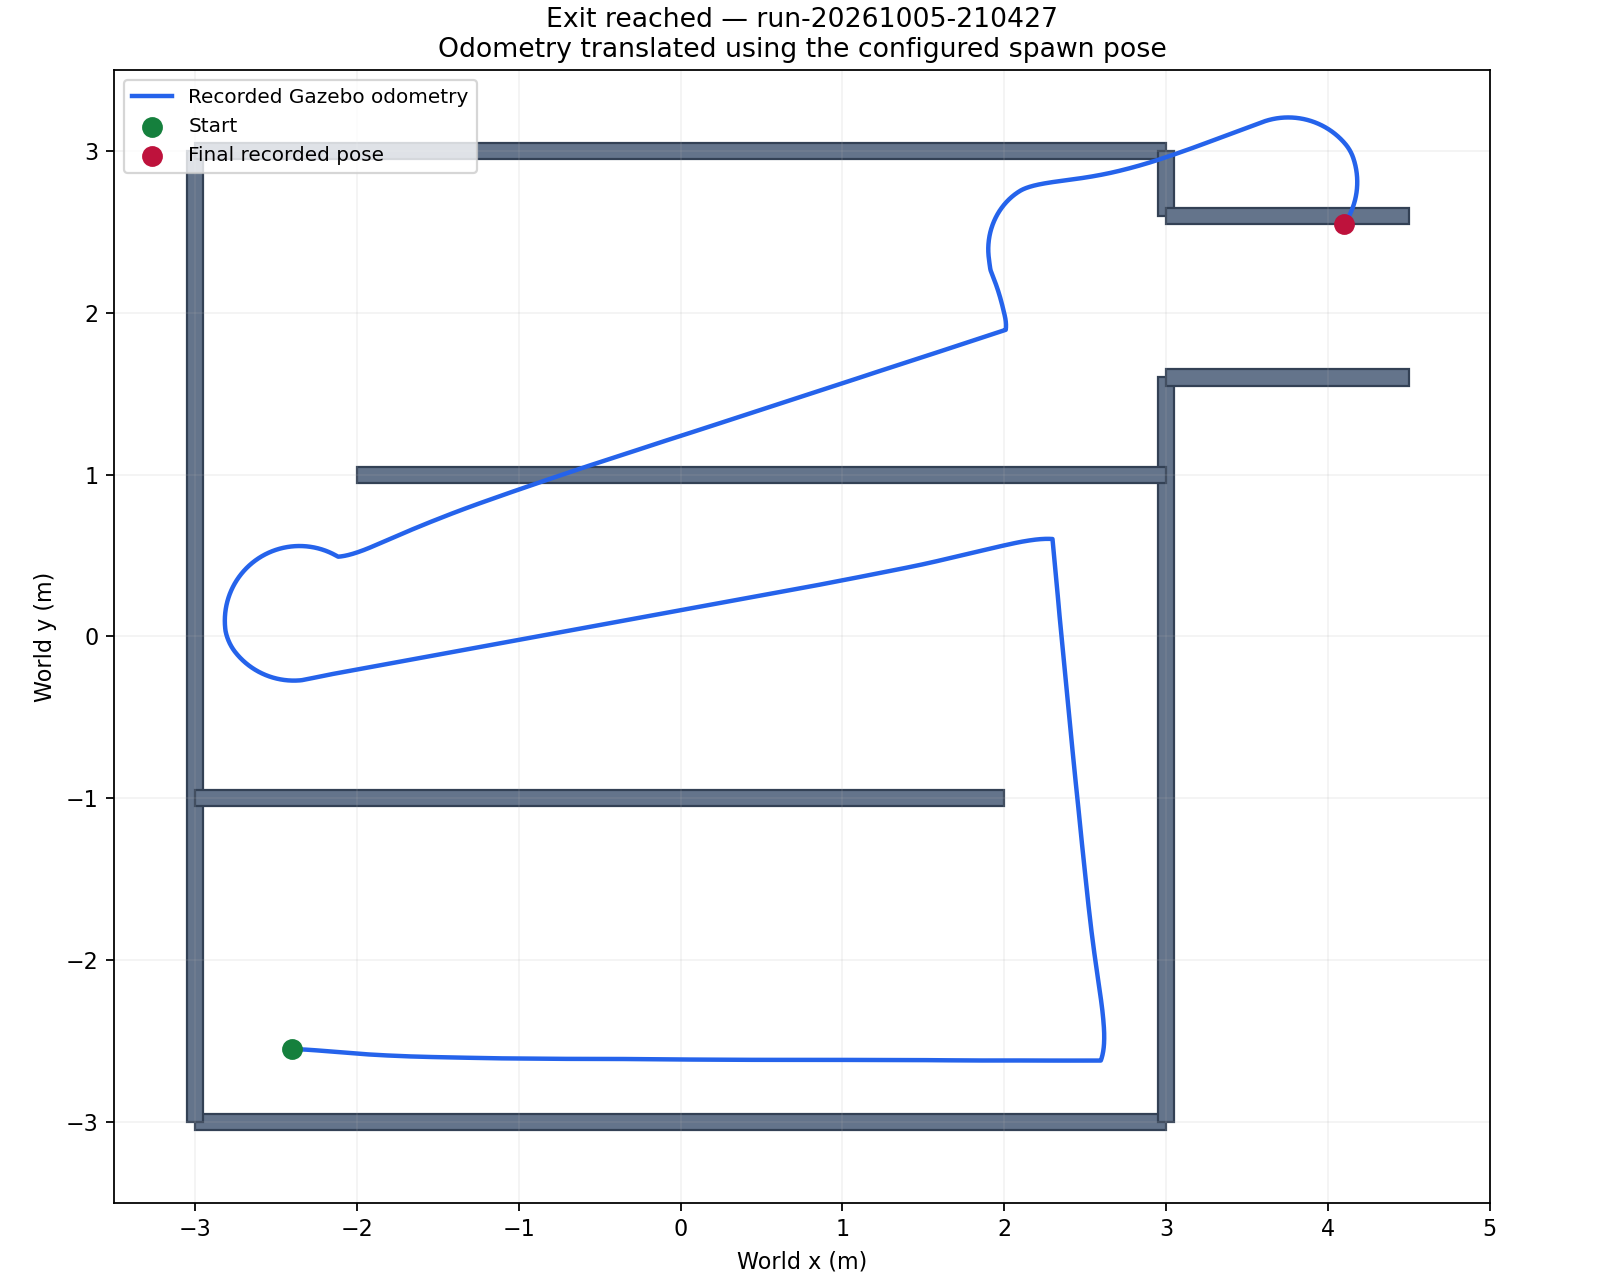

Values plotted in this chart, from the file beside it:
elapsed_s, odom_x, odom_y, world_x, world_y
1.373, 8.784025113322638e-09, 2.6808658131538004e-20, -2.4, -2.55
1.392, 8.784025113322714e-09, 2.6808658131538515e-20, -2.4, -2.55
1.418, 8.784025113322724e-09, 2.6808658131538548e-20, -2.4, -2.55
1.453, 8.784025113322757e-09, 2.6808658131538753e-20, -2.4, -2.55
1.478, 8.78402511332279e-09, 2.6808658131538966e-20, -2.4, -2.55
1.545, 8.784025113322942e-09, 2.6808658131539893e-20, -2.4, -2.55
1.751, 8.784025113322995e-09, 2.6808658131540206e-20, -2.4, -2.55
1.755, 8.784025113323052e-09, 2.6808658131540537e-20, -2.4, -2.55
1.755, 8.784025113323045e-09, 2.6808658131540516e-20, -2.4, -2.55
1.756, 8.784025113323078e-09, 2.6808658131540742e-20, -2.4, -2.55
1.757, 8.78402511332317e-09, 2.6808658131541314e-20, -2.4, -2.55
1.757, 8.784025113323257e-09, 2.6808658131541867e-20, -2.4, -2.55
1.773, 8.784025113323348e-09, 2.6808658131542415e-20, -2.4, -2.55
1.812, 8.784025113323351e-09, 2.6808658131542457e-20, -2.4, -2.55
1.88, 8.784025113323435e-09, 2.680865813154295e-20, -2.4, -2.55
1.909, 8.784025113323528e-09, 2.6808658131543526e-20, -2.4, -2.55
1.929, 8.784025113323574e-09, 2.68086581315438e-20, -2.4, -2.55
1.95, 8.78402511332365e-09, 2.6808658131544272e-20, -2.4, -2.55
1.988, 8.784025113323685e-09, 2.6808658131544482e-20, -2.4, -2.55
2.062, 8.784025113323786e-09, 2.6808658131545096e-20, -2.4, -2.55
2.091, 8.784025113323813e-09, 2.680865813154526e-20, -2.4, -2.55
2.111, 8.784025113323847e-09, 2.6808658131545457e-20, -2.4, -2.55
2.132, 8.784025113323892e-09, 2.6808658131545683e-20, -2.4, -2.55
2.172, 8.784025113323889e-09, 2.6808658131545686e-20, -2.4, -2.55
2.246, 8.784025113323923e-09, 2.6808658131545873e-20, -2.4, -2.55
2.272, 8.784025113324059e-09, 2.680865813154671e-20, -2.4, -2.55
2.292, 8.784025113324143e-09, 2.680865813154723e-20, -2.4, -2.55
2.315, 8.784025113324193e-09, 2.6808658131547528e-20, -2.4, -2.55
2.351, 8.784025113324315e-09, 2.6808658131548277e-20, -2.4, -2.55
2.423, 8.784025113324349e-09, 2.6808658131548494e-20, -2.4, -2.55
2.449, 8.784025113324354e-09, 2.6808658131548536e-20, -2.4, -2.55
2.469, 8.784025113324415e-09, 2.680865813154888e-20, -2.4, -2.55
2.492, 8.784025113324529e-09, 2.680865813154958e-20, -2.4, -2.55
2.527, 8.78402511332454e-09, 2.680865813154966e-20, -2.4, -2.55
2.599, 8.784025113324666e-09, 2.6808658131550447e-20, -2.4, -2.55
2.622, 8.784025113324694e-09, 2.6808658131550606e-20, -2.4, -2.55
2.645, 8.784025113324759e-09, 2.6808658131551004e-20, -2.4, -2.55
2.665, 8.784025113324861e-09, 2.6808658131551648e-20, -2.4, -2.55
2.702, 8.784025113324861e-09, 2.6808658131551636e-20, -2.4, -2.55
2.783, 8.784025113324957e-09, 2.6808658131552252e-20, -2.4, -2.55
2.814, 8.784025113325088e-09, 2.6808658131553035e-20, -2.4, -2.55
2.834, 8.784025113325076e-09, 2.6808658131552993e-20, -2.4, -2.55
2.858, 8.784025113325156e-09, 2.680865813155349e-20, -2.4, -2.55
2.898, 8.784025113325252e-09, 2.6808658131554055e-20, -2.4, -2.55
2.974, 8.784025113325222e-09, 2.680865813155388e-20, -2.4, -2.55
3.001, 8.784025113325224e-09, 2.6808658131553914e-20, -2.4, -2.55
3.025, 8.78402511332534e-09, 2.680865813155464e-20, -2.4, -2.55
3.047, 8.784025113325331e-09, 2.6808658131554567e-20, -2.4, -2.55
3.083, 8.78402511332537e-09, 2.6808658131554825e-20, -2.4, -2.55
3.169, 8.784025113325402e-09, 2.6808658131555018e-20, -2.4, -2.55
3.196, 8.784025113325474e-09, 2.6808658131555448e-20, -2.4, -2.55
3.217, 8.7840251133255e-09, 2.680865813155562e-20, -2.4, -2.55
3.238, 8.784025113325543e-09, 2.6808658131555854e-20, -2.4, -2.55
3.269, 8.784025113325619e-09, 2.6808658131556327e-20, -2.4, -2.55
3.347, 8.784025113325601e-09, 2.6808658131556195e-20, -2.4, -2.55
3.37, 8.784025113325632e-09, 2.680865813155638e-20, -2.4, -2.55
3.4, 8.784025113325656e-09, 2.6808658131556526e-20, -2.4, -2.55
3.42, 8.784025113325675e-09, 2.680865813155665e-20, -2.4, -2.55
3.443, 8.784025113325778e-09, 2.680865813155728e-20, -2.4, -2.55
3.528, 8.784025113325834e-09, 2.680865813155763e-20, -2.4, -2.55
... 8,220 more rows
